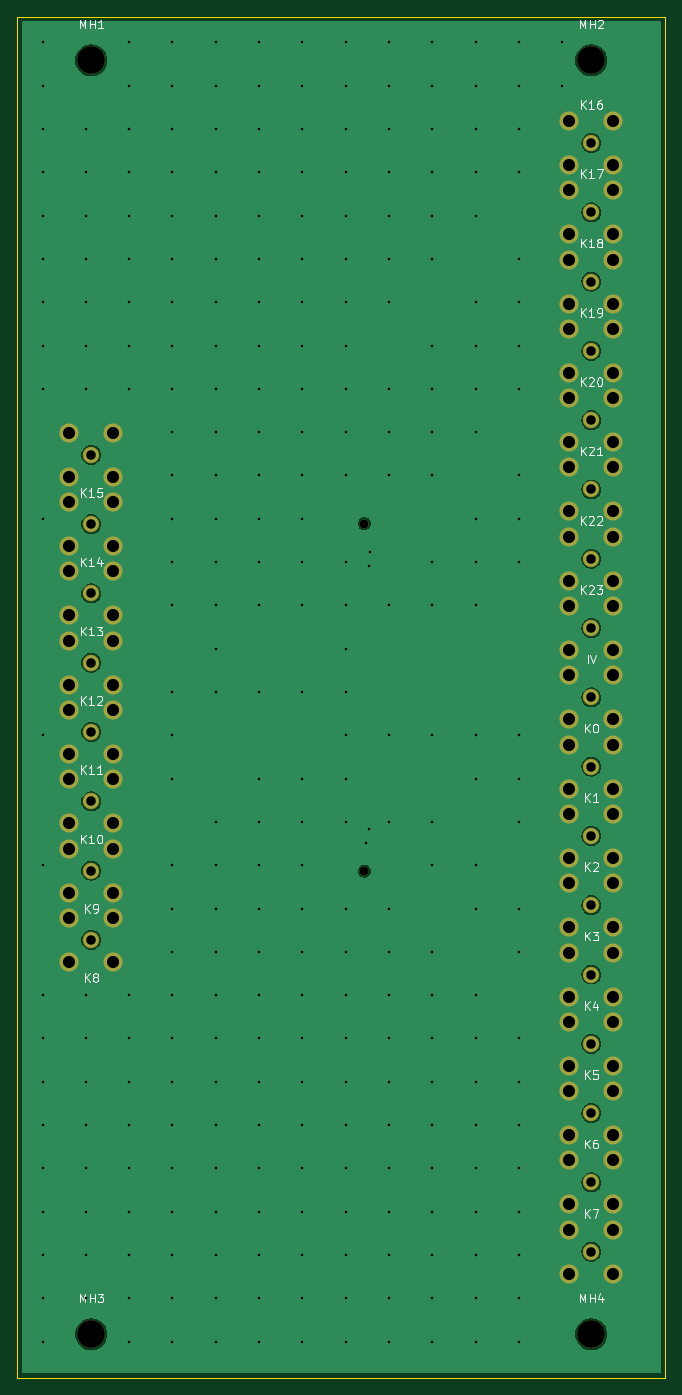
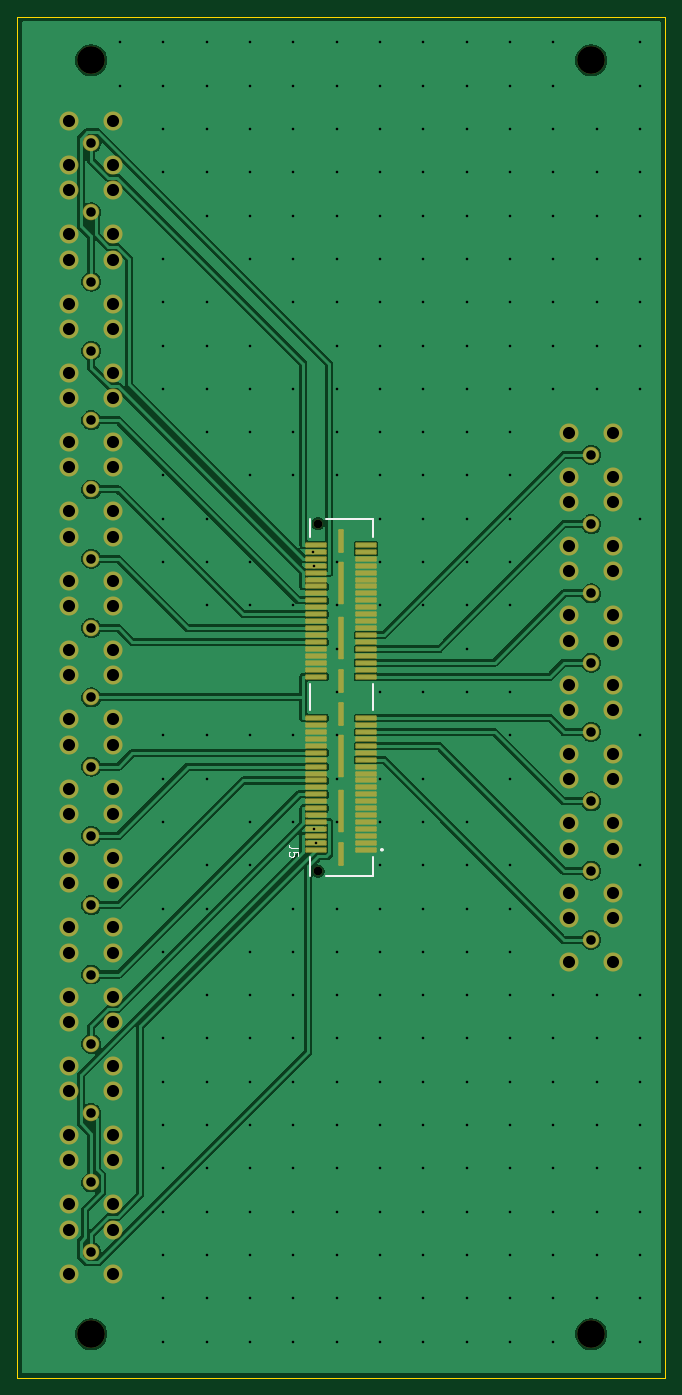
Circuit board: 10 layer files. Board 74.8 x 157.1 mm.
- bottom_copper: board-A-mcx-B_Cu.gbl (108162 bytes)
- bottom_mask: board-A-mcx-B_Mask.gbs (7555 bytes)
- paste: board-A-mcx-B_Paste.gbp (2717 bytes)
- bottom_silk: board-A-mcx-B_Silkscreen.gbo (2061 bytes)
- outline: board-A-mcx-Edge_Cuts.gm1 (678 bytes)
- top_copper: board-A-mcx-F_Cu.gtl (65780 bytes)
- top_mask: board-A-mcx-F_Mask.gts (4535 bytes)
- paste: board-A-mcx-F_Paste.gtp (456 bytes)
- top_silk: board-A-mcx-F_Silkscreen.gto (27476 bytes)
- drill: board-A-mcx.drl (7827 bytes)

=== bottom_copper: board-A-mcx-B_Cu.gbl (108162 bytes, source omitted) ===
=== bottom_mask: board-A-mcx-B_Mask.gbs (7555 bytes, source omitted) ===
=== paste: board-A-mcx-B_Paste.gbp ===
%TF.GenerationSoftware,KiCad,Pcbnew,10.0.3*%
%TF.CreationDate,2026-07-15T14:37:17-04:00*%
%TF.ProjectId,board-A-mcx,626f6172-642d-4412-9d6d-63782e6b6963,rev?*%
%TF.SameCoordinates,Original*%
%TF.FileFunction,Paste,Bot*%
%TF.FilePolarity,Positive*%
%FSLAX46Y46*%
G04 Gerber Fmt 4.6, Leading zero omitted, Abs format (unit mm)*
G04 Created by KiCad (PCBNEW 10.0.3) date 2026-07-15 14:37:17*
%MOMM*%
%LPD*%
G01*
G04 APERTURE LIST*
%ADD10R,2.270000X0.410000*%
%ADD11R,0.430000X2.540000*%
%ADD12R,0.430000X4.700000*%
G04 APERTURE END LIST*
D10*
%TO.C,J5*%
X43540000Y-106140000D03*
X49270000Y-106140000D03*
X43540000Y-105340000D03*
X49270000Y-105340000D03*
X43540000Y-104540000D03*
X49270000Y-104540000D03*
X43540000Y-103740000D03*
X49270000Y-103740000D03*
X43540000Y-102940000D03*
X49270000Y-102940000D03*
X43540000Y-102140000D03*
X49270000Y-102140000D03*
X43540000Y-101340000D03*
X49270000Y-101340000D03*
X43540000Y-100540000D03*
X49270000Y-100540000D03*
X43540000Y-99740000D03*
X49270000Y-99740000D03*
X43540000Y-98940000D03*
X49270000Y-98940000D03*
X43540000Y-98140000D03*
X49270000Y-98140000D03*
X43540000Y-97340000D03*
X49270000Y-97340000D03*
X43540000Y-96540000D03*
X49270000Y-96540000D03*
X43540000Y-95740000D03*
X49270000Y-95740000D03*
X43540000Y-94940000D03*
X49270000Y-94940000D03*
X43540000Y-94140000D03*
X49270000Y-94140000D03*
X43540000Y-93340000D03*
X49270000Y-93340000D03*
X43540000Y-92540000D03*
X49270000Y-92540000D03*
X43540000Y-91740000D03*
X49270000Y-91740000D03*
X43540000Y-90940000D03*
X49270000Y-90940000D03*
X43540000Y-86140000D03*
X49270000Y-86140000D03*
X43540000Y-85340000D03*
X49270000Y-85340000D03*
X43540000Y-84540000D03*
X49270000Y-84540000D03*
X43540000Y-83740000D03*
X49270000Y-83740000D03*
X43540000Y-82940000D03*
X49270000Y-82940000D03*
X43540000Y-82140000D03*
X49270000Y-82140000D03*
X43540000Y-81340000D03*
X49270000Y-81340000D03*
X43540000Y-80540000D03*
X49270000Y-80540000D03*
X43540000Y-79740000D03*
X49270000Y-79740000D03*
X43540000Y-78940000D03*
X49270000Y-78940000D03*
X43540000Y-78140000D03*
X49270000Y-78140000D03*
X43540000Y-77340000D03*
X49270000Y-77340000D03*
X43540000Y-76540000D03*
X49270000Y-76540000D03*
X43540000Y-75740000D03*
X49270000Y-75740000D03*
X43540000Y-74940000D03*
X49270000Y-74940000D03*
X43540000Y-74140000D03*
X49270000Y-74140000D03*
X43540000Y-73340000D03*
X49270000Y-73340000D03*
X43540000Y-72540000D03*
X49270000Y-72540000D03*
X43540000Y-71740000D03*
X49270000Y-71740000D03*
X43540000Y-70940000D03*
X49270000Y-70940000D03*
D11*
X46405000Y-106605000D03*
D12*
X46405000Y-101715000D03*
X46405000Y-95365000D03*
D11*
X46405000Y-90475000D03*
X46405000Y-86605000D03*
D12*
X46405000Y-81715000D03*
X46405000Y-75365000D03*
D11*
X46405000Y-70475000D03*
%TD*%
M02*

=== bottom_silk: board-A-mcx-B_Silkscreen.gbo ===
%TF.GenerationSoftware,KiCad,Pcbnew,10.0.3*%
%TF.CreationDate,2026-07-15T14:37:17-04:00*%
%TF.ProjectId,board-A-mcx,626f6172-642d-4412-9d6d-63782e6b6963,rev?*%
%TF.SameCoordinates,Original*%
%TF.FileFunction,Legend,Bot*%
%TF.FilePolarity,Positive*%
%FSLAX46Y46*%
G04 Gerber Fmt 4.6, Leading zero omitted, Abs format (unit mm)*
G04 Created by KiCad (PCBNEW 10.0.3) date 2026-07-15 14:37:17*
%MOMM*%
%LPD*%
G01*
G04 APERTURE LIST*
%ADD10C,0.150000*%
%ADD11C,0.200000*%
G04 APERTURE END LIST*
D10*
X51447819Y-105921666D02*
X52162104Y-105921666D01*
X52162104Y-105921666D02*
X52304961Y-105874047D01*
X52304961Y-105874047D02*
X52400200Y-105778809D01*
X52400200Y-105778809D02*
X52447819Y-105635952D01*
X52447819Y-105635952D02*
X52447819Y-105540714D01*
X51447819Y-106874047D02*
X51447819Y-106397857D01*
X51447819Y-106397857D02*
X51924009Y-106350238D01*
X51924009Y-106350238D02*
X51876390Y-106397857D01*
X51876390Y-106397857D02*
X51828771Y-106493095D01*
X51828771Y-106493095D02*
X51828771Y-106731190D01*
X51828771Y-106731190D02*
X51876390Y-106826428D01*
X51876390Y-106826428D02*
X51924009Y-106874047D01*
X51924009Y-106874047D02*
X52019247Y-106921666D01*
X52019247Y-106921666D02*
X52257342Y-106921666D01*
X52257342Y-106921666D02*
X52352580Y-106874047D01*
X52352580Y-106874047D02*
X52400200Y-106826428D01*
X52400200Y-106826428D02*
X52447819Y-106731190D01*
X52447819Y-106731190D02*
X52447819Y-106493095D01*
X52447819Y-106493095D02*
X52400200Y-106397857D01*
X52400200Y-106397857D02*
X52352580Y-106350238D01*
%TO.C,J5*%
D11*
X42785000Y-67900000D02*
X48205000Y-67900000D01*
X42785000Y-70040000D02*
X42785000Y-67900000D01*
X42785000Y-90040000D02*
X42785000Y-87040000D01*
X42785000Y-106940000D02*
X42785000Y-109180000D01*
X42785000Y-109180000D02*
X48205000Y-109180000D01*
X50025000Y-67900000D02*
X50025000Y-70040000D01*
X50025000Y-87040000D02*
X50025000Y-90040000D01*
X50025000Y-106940000D02*
X50025000Y-109180000D01*
X41805000Y-106140000D02*
G75*
G02*
X41605000Y-106140000I-100000J0D01*
G01*
X41605000Y-106140000D02*
G75*
G02*
X41805000Y-106140000I100000J0D01*
G01*
%TD*%
M02*

=== outline: board-A-mcx-Edge_Cuts.gm1 ===
%TF.GenerationSoftware,KiCad,Pcbnew,10.0.3*%
%TF.CreationDate,2026-07-15T14:37:17-04:00*%
%TF.ProjectId,board-A-mcx,626f6172-642d-4412-9d6d-63782e6b6963,rev?*%
%TF.SameCoordinates,Original*%
%TF.FileFunction,Profile,NP*%
%FSLAX46Y46*%
G04 Gerber Fmt 4.6, Leading zero omitted, Abs format (unit mm)*
G04 Created by KiCad (PCBNEW 10.0.3) date 2026-07-15 14:37:17*
%MOMM*%
%LPD*%
G01*
G04 APERTURE LIST*
%TA.AperFunction,Profile*%
%ADD10C,0.150000*%
%TD*%
G04 APERTURE END LIST*
D10*
X9000000Y-10000000D02*
X83810000Y-10000000D01*
X9000000Y-167080000D02*
X9000000Y-10000000D01*
X83810000Y-10000000D02*
X83810000Y-167080000D01*
X83810000Y-167080000D02*
X9000000Y-167080000D01*
M02*

=== top_copper: board-A-mcx-F_Cu.gtl (65780 bytes, source omitted) ===
=== top_mask: board-A-mcx-F_Mask.gts ===
%TF.GenerationSoftware,KiCad,Pcbnew,10.0.3*%
%TF.CreationDate,2026-07-15T14:37:17-04:00*%
%TF.ProjectId,board-A-mcx,626f6172-642d-4412-9d6d-63782e6b6963,rev?*%
%TF.SameCoordinates,Original*%
%TF.FileFunction,Soldermask,Top*%
%TF.FilePolarity,Negative*%
%FSLAX46Y46*%
G04 Gerber Fmt 4.6, Leading zero omitted, Abs format (unit mm)*
G04 Created by KiCad (PCBNEW 10.0.3) date 2026-07-15 14:37:17*
%MOMM*%
%LPD*%
G01*
G04 APERTURE LIST*
%ADD10C,1.904000*%
%ADD11C,2.204000*%
%ADD12C,3.200000*%
%ADD13C,1.020000*%
G04 APERTURE END LIST*
D10*
%TO.C,K2*%
X75270000Y-112540000D03*
D11*
X72730000Y-110000000D03*
X72730000Y-115080000D03*
X77810000Y-110000000D03*
X77810000Y-115080000D03*
%TD*%
D10*
%TO.C,K4*%
X75270000Y-128540000D03*
D11*
X72730000Y-126000000D03*
X72730000Y-131080000D03*
X77810000Y-126000000D03*
X77810000Y-131080000D03*
%TD*%
D10*
%TO.C,K15*%
X17540000Y-60540000D03*
D11*
X20080000Y-63080000D03*
X20080000Y-58000000D03*
X15000000Y-63080000D03*
X15000000Y-58000000D03*
%TD*%
D10*
%TO.C,K8*%
X17540000Y-116540000D03*
D11*
X20080000Y-119080000D03*
X20080000Y-114000000D03*
X15000000Y-119080000D03*
X15000000Y-114000000D03*
%TD*%
D10*
%TO.C,K20*%
X75270000Y-56540000D03*
D11*
X72730000Y-54000000D03*
X72730000Y-59080000D03*
X77810000Y-54000000D03*
X77810000Y-59080000D03*
%TD*%
D10*
%TO.C,K3*%
X75270000Y-120540000D03*
D11*
X72730000Y-118000000D03*
X72730000Y-123080000D03*
X77810000Y-118000000D03*
X77810000Y-123080000D03*
%TD*%
D10*
%TO.C,K11*%
X17540000Y-92540000D03*
D11*
X20080000Y-95080000D03*
X20080000Y-90000000D03*
X15000000Y-95080000D03*
X15000000Y-90000000D03*
%TD*%
D10*
%TO.C,K18*%
X75270000Y-40540000D03*
D11*
X72730000Y-38000000D03*
X72730000Y-43080000D03*
X77810000Y-38000000D03*
X77810000Y-43080000D03*
%TD*%
D12*
%TO.C,MH2*%
X75270000Y-15000000D03*
%TD*%
D10*
%TO.C,K7*%
X75270000Y-152540000D03*
D11*
X72730000Y-150000000D03*
X72730000Y-155080000D03*
X77810000Y-150000000D03*
X77810000Y-155080000D03*
%TD*%
D12*
%TO.C,MH1*%
X17540000Y-15000000D03*
%TD*%
D10*
%TO.C,K22*%
X75270000Y-72540000D03*
D11*
X72730000Y-70000000D03*
X72730000Y-75080000D03*
X77810000Y-70000000D03*
X77810000Y-75080000D03*
%TD*%
D10*
%TO.C,K10*%
X17540000Y-100540000D03*
D11*
X20080000Y-103080000D03*
X20080000Y-98000000D03*
X15000000Y-103080000D03*
X15000000Y-98000000D03*
%TD*%
D10*
%TO.C,K6*%
X75270000Y-144540000D03*
D11*
X72730000Y-142000000D03*
X72730000Y-147080000D03*
X77810000Y-142000000D03*
X77810000Y-147080000D03*
%TD*%
D10*
%TO.C,K21*%
X75270000Y-64540000D03*
D11*
X72730000Y-62000000D03*
X72730000Y-67080000D03*
X77810000Y-62000000D03*
X77810000Y-67080000D03*
%TD*%
D10*
%TO.C,K13*%
X17540000Y-76540000D03*
D11*
X20080000Y-79080000D03*
X20080000Y-74000000D03*
X15000000Y-79080000D03*
X15000000Y-74000000D03*
%TD*%
D10*
%TO.C,K23*%
X75270000Y-80540000D03*
D11*
X72730000Y-78000000D03*
X72730000Y-83080000D03*
X77810000Y-78000000D03*
X77810000Y-83080000D03*
%TD*%
D10*
%TO.C,K0*%
X75270000Y-96540000D03*
D11*
X72730000Y-94000000D03*
X72730000Y-99080000D03*
X77810000Y-94000000D03*
X77810000Y-99080000D03*
%TD*%
D10*
%TO.C,K16*%
X75270000Y-24540000D03*
D11*
X72730000Y-22000000D03*
X72730000Y-27080000D03*
X77810000Y-22000000D03*
X77810000Y-27080000D03*
%TD*%
D10*
%TO.C,K9*%
X17540000Y-108540000D03*
D11*
X20080000Y-111080000D03*
X20080000Y-106000000D03*
X15000000Y-111080000D03*
X15000000Y-106000000D03*
%TD*%
D12*
%TO.C,MH4*%
X75270000Y-162080000D03*
%TD*%
D10*
%TO.C,K5*%
X75270000Y-136540000D03*
D11*
X72730000Y-134000000D03*
X72730000Y-139080000D03*
X77810000Y-134000000D03*
X77810000Y-139080000D03*
%TD*%
D10*
%TO.C,K1*%
X75270000Y-104540000D03*
D11*
X72730000Y-102000000D03*
X72730000Y-107080000D03*
X77810000Y-102000000D03*
X77810000Y-107080000D03*
%TD*%
D10*
%TO.C,K14*%
X17540000Y-68540000D03*
D11*
X20080000Y-71080000D03*
X20080000Y-66000000D03*
X15000000Y-71080000D03*
X15000000Y-66000000D03*
%TD*%
D12*
%TO.C,MH3*%
X17540000Y-162080000D03*
%TD*%
D10*
%TO.C,K12*%
X17540000Y-84540000D03*
D11*
X20080000Y-87080000D03*
X20080000Y-82000000D03*
X15000000Y-87080000D03*
X15000000Y-82000000D03*
%TD*%
D10*
%TO.C,K19*%
X75270000Y-48540000D03*
D11*
X72730000Y-46000000D03*
X72730000Y-51080000D03*
X77810000Y-46000000D03*
X77810000Y-51080000D03*
%TD*%
D10*
%TO.C,IV*%
X75270000Y-88540000D03*
D11*
X72730000Y-86000000D03*
X72730000Y-91080000D03*
X77810000Y-86000000D03*
X77810000Y-91080000D03*
%TD*%
D10*
%TO.C,K17*%
X75270000Y-32540000D03*
D11*
X72730000Y-30000000D03*
X72730000Y-35080000D03*
X77810000Y-30000000D03*
X77810000Y-35080000D03*
%TD*%
D13*
%TO.C,J5*%
X49075000Y-108605000D03*
X49075000Y-68475000D03*
%TD*%
M02*

=== paste: board-A-mcx-F_Paste.gtp ===
%TF.GenerationSoftware,KiCad,Pcbnew,10.0.3*%
%TF.CreationDate,2026-07-15T14:37:17-04:00*%
%TF.ProjectId,board-A-mcx,626f6172-642d-4412-9d6d-63782e6b6963,rev?*%
%TF.SameCoordinates,Original*%
%TF.FileFunction,Paste,Top*%
%TF.FilePolarity,Positive*%
%FSLAX46Y46*%
G04 Gerber Fmt 4.6, Leading zero omitted, Abs format (unit mm)*
G04 Created by KiCad (PCBNEW 10.0.3) date 2026-07-15 14:37:17*
%MOMM*%
%LPD*%
G01*
G04 APERTURE LIST*
G04 APERTURE END LIST*
M02*

=== top_silk: board-A-mcx-F_Silkscreen.gto (27476 bytes, source omitted) ===
=== drill: board-A-mcx.drl (7827 bytes, source omitted) ===
